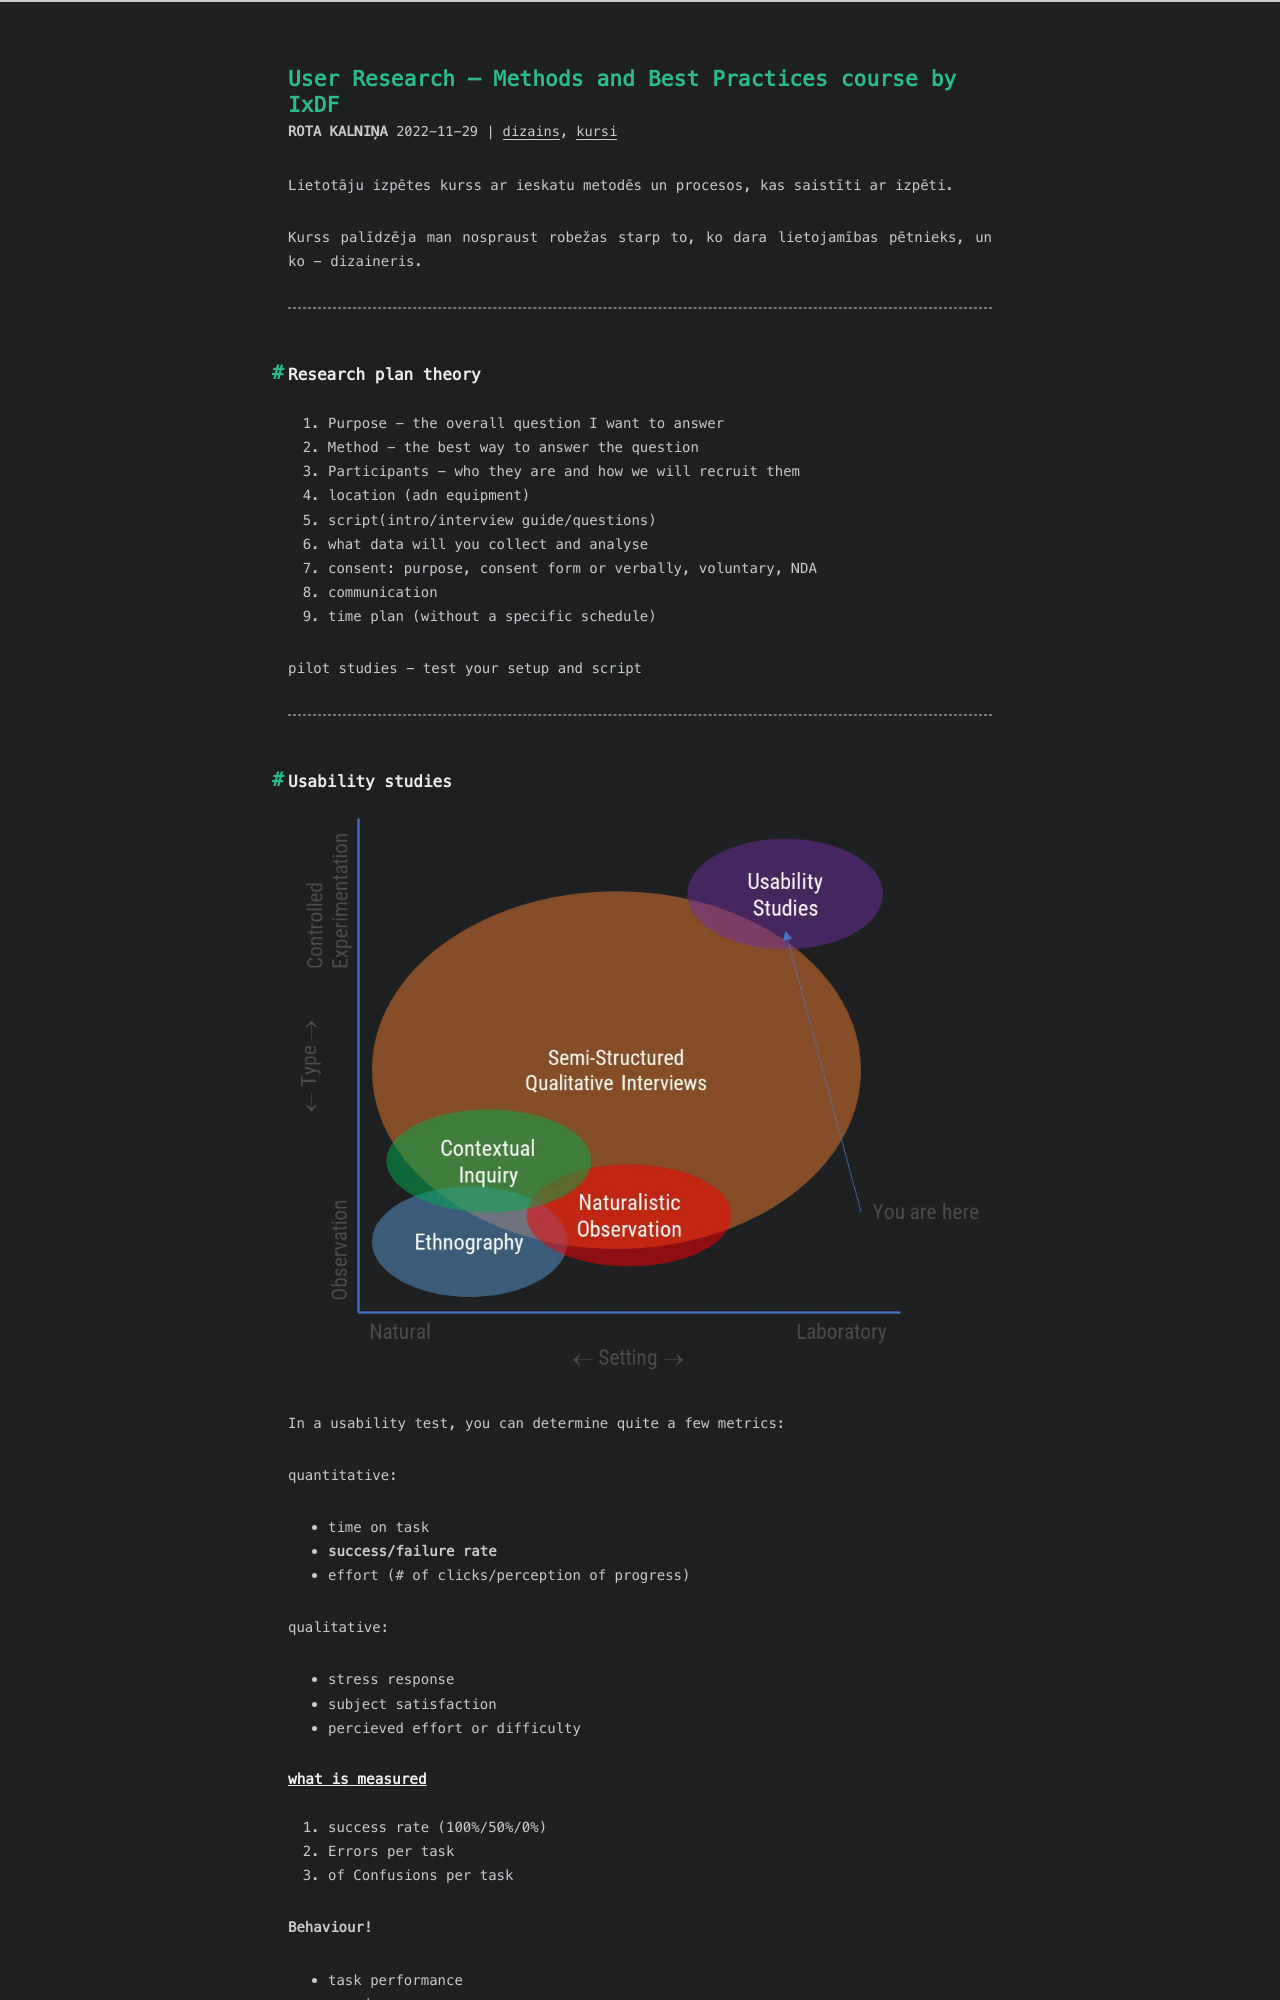

repository: RuBru/cactus-blog · page: ixdf-uxresearch/index.html · generator: jekyll

---
title: User Research – Methods and Best Practices course by IxDF
date: 2022-11-29 11:46:41
tags: [dizains, kursi]
---

Lietotāju izpētes kurss ar ieskatu metodēs un procesos, kas saistīti ar izpēti.

Kurss palīdzēja man nospraust robežas starp to, ko dara lietojamības pētnieks, un ko - dizaineris.

---

## Research plan theory

1. Purpose - the overall question I want to answer
2. Method - the best way to answer the question
3. Participants - who they are and how we will recruit them
4. location (adn equipment)
5. script(intro/interview guide/questions)
6. what data will you collect and analyse
7. consent: purpose, consent form or verbally, voluntary, NDA
8. communication
9. time plan (without a specific schedule)


pilot studies - test your setup and script

---

## Usability studies

![](/images/usability-studies.webp)

In a usability test, you can determine quite a few metrics:

quantitative:
- time on task
- **success/failure rate**
- effort (# of clicks/perception of progress)

qualitative:
- stress response
- subject satisfaction
- percieved effort or difficulty

### what is measured

1. success rate (100%/50%/0%)
2. Errors per task
3. of Confusions per task

**Behaviour!**
- task performance
- speed
- efficiency
- goal fulfilment
- expectation matching

**Opinions** (at the end of a test)
- how it looks
- thoughts

**Data**
- Visitors
- pages
- documents

### Usability issues:

- not seeing something
- going the wrong direction
- thinking it's correct when it isn't
- missing a "rule" (typical design patterns)

you get out of it:
- confusions
- errors
- actual vs expected difficulty (gets out of the flow)
- highlights
- severity rating (impact vs % of users who had the issue)
- ease of use - do they get the task: failure rate 0%, partial success 50%, success 100%

### planning usability test
